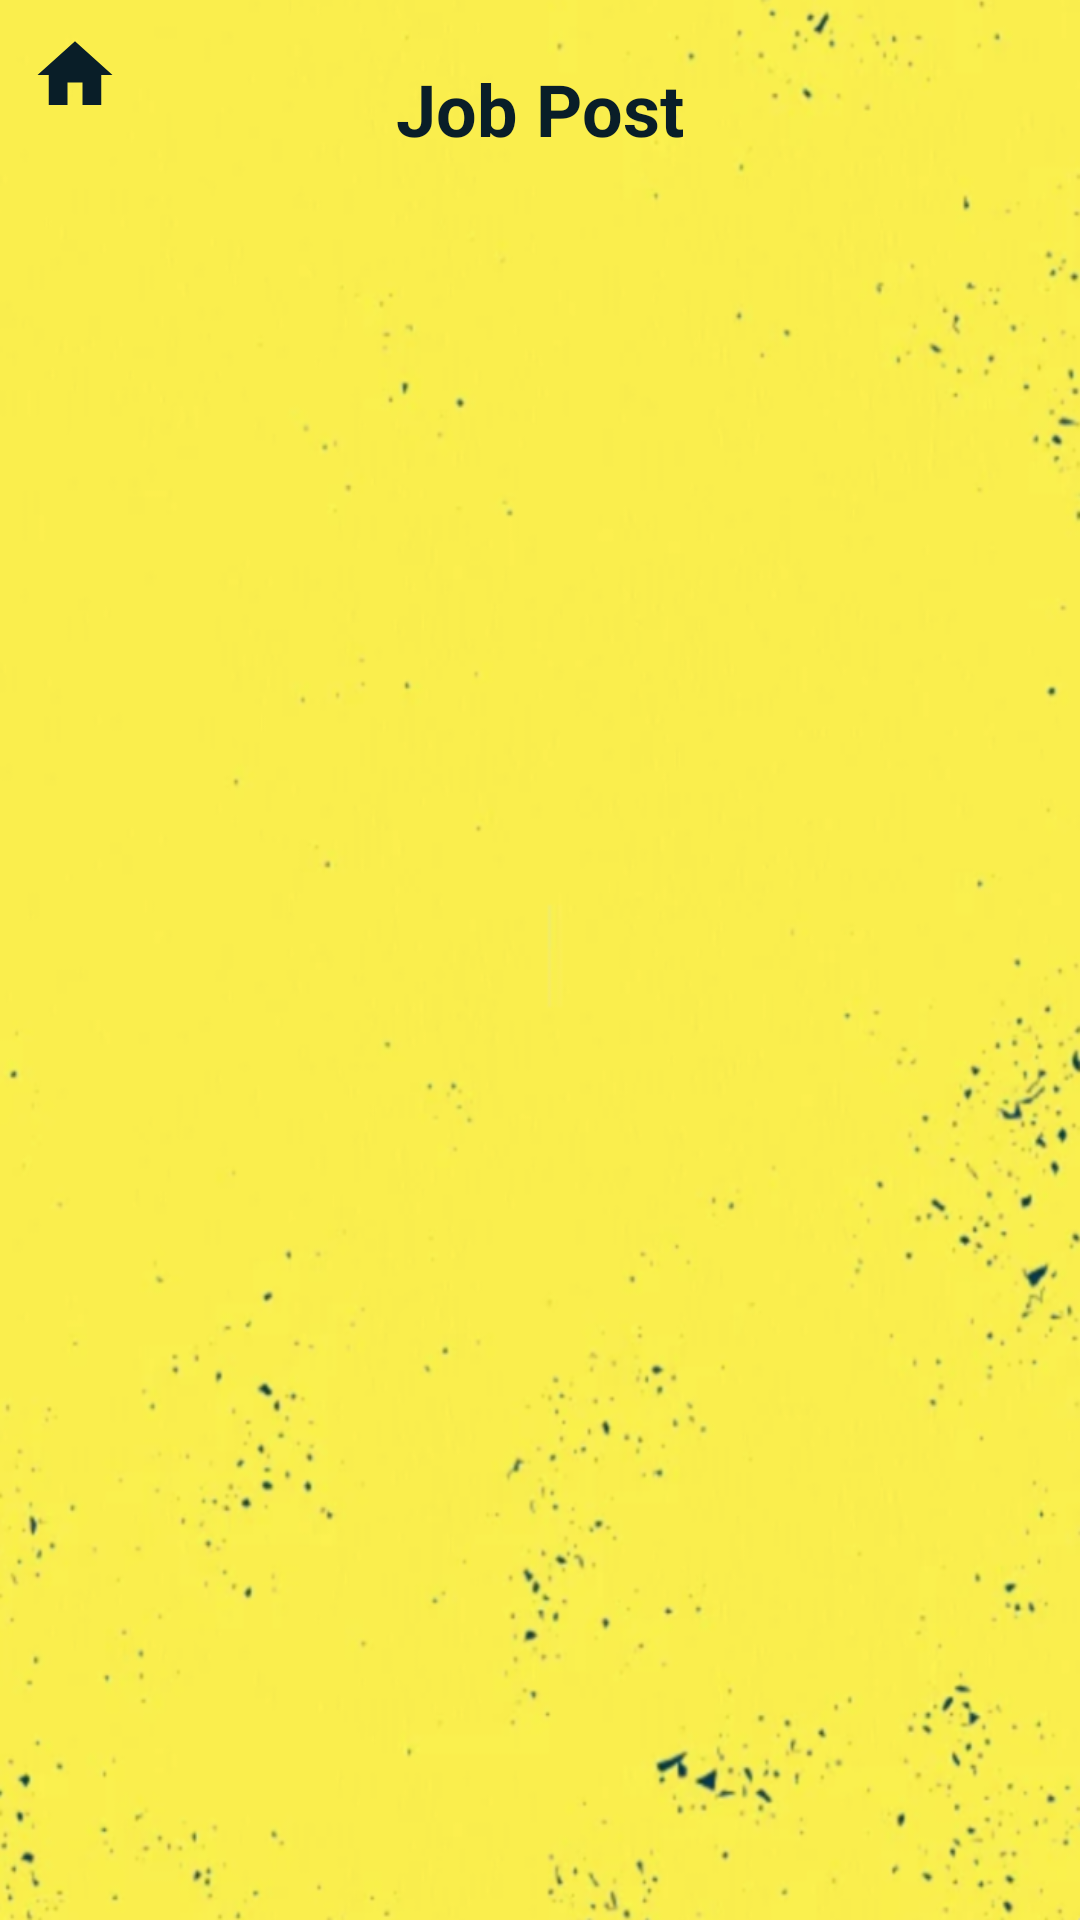

Reconstruct the res/layout file that produces this screen, plus the resources it refers to.
<!-- AndroidManifest.xml: application theme Theme.BicoccaJobs -->
<!-- res/layout/activity_view_job_posts.xml -->
<?xml version="1.0" encoding="utf-8"?>
<RelativeLayout xmlns:android="http://schemas.android.com/apk/res/android"
    xmlns:app="http://schemas.android.com/apk/res-auto"
    android:layout_width="match_parent"
    android:layout_height="match_parent"
    android:background="@drawable/background">

    <TextView
        android:id="@+id/tv"
        android:layout_width="wrap_content"
        android:layout_height="wrap_content"
        android:layout_centerHorizontal="true"
        android:layout_marginTop="20dp"
        android:text="@string/all_job"
        android:textColor="@color/blueback"
        android:textSize="24sp"
        android:textStyle="bold" />

    <ImageView
        android:id="@+id/imgHome"
        android:layout_width="30dp"
        android:layout_height="30dp"
        android:layout_marginLeft="10dp"
        android:layout_marginTop="10dp"
        android:scaleType="fitXY"
        android:layout_marginBottom="10dp"
        android:src="@drawable/ic_home" />

    <androidx.recyclerview.widget.RecyclerView
        android:id="@+id/recyclerView"
        android:layout_width="match_parent"
        android:layout_height="match_parent"
        android:layout_marginLeft="8dp"
        android:layout_below="@+id/tv"
        android:layout_marginTop="10dp"
        android:layout_marginRight="8dp"
        android:layout_marginBottom="5dp" />

    <TextView
        android:layout_width="wrap_content"
        android:layout_height="wrap_content"
        android:id="@+id/textView"
        android:layout_centerInParent="true"
        android:textSize="18sp"
        android:textColor="#000"/>

</RelativeLayout>
<!-- resources referenced by this layout -->
<resources>
  <color name="blueback">#091E28</color>
  <!-- drawable background: png bitmap (drawable, 316131 bytes) -->
  <!-- drawable ic_home (drawable) -->
  <vector android:height="24dp" android:tint="@color/blueback"
      android:viewportHeight="24" android:viewportWidth="24"
      android:width="24dp" xmlns:android="http://schemas.android.com/apk/res/android">
      <path android:fillColor="@android:color/white" android:pathData="M10,20v-6h4v6h5v-8h3L12,3 2,12h3v8z"/>
  </vector>
  <string name="all_job">Job Post</string>
  <style name="Theme.BicoccaJobs" parent="Theme.MaterialComponents.Light.NoActionBar">
          
          <item name="colorPrimary">@color/blueback</item>
          <item name="colorPrimaryVariant">@color/blueback</item>
          <item name="colorOnPrimary">@color/blueback</item>
          
          <item name="colorSecondary">@color/teal_200</item>
          <item name="colorSecondaryVariant">@color/teal_700</item>
          <item name="colorOnSecondary">@color/black</item>
          
          <item name="android:statusBarColor" tools:targetApi="l">?attr/colorPrimaryVariant</item>
          
  
      </style>
  <color name="teal_200">#FF03DAC5</color>
  <color name="teal_700">#FF018786</color>
  <color name="black">#FF000000</color>
</resources>
